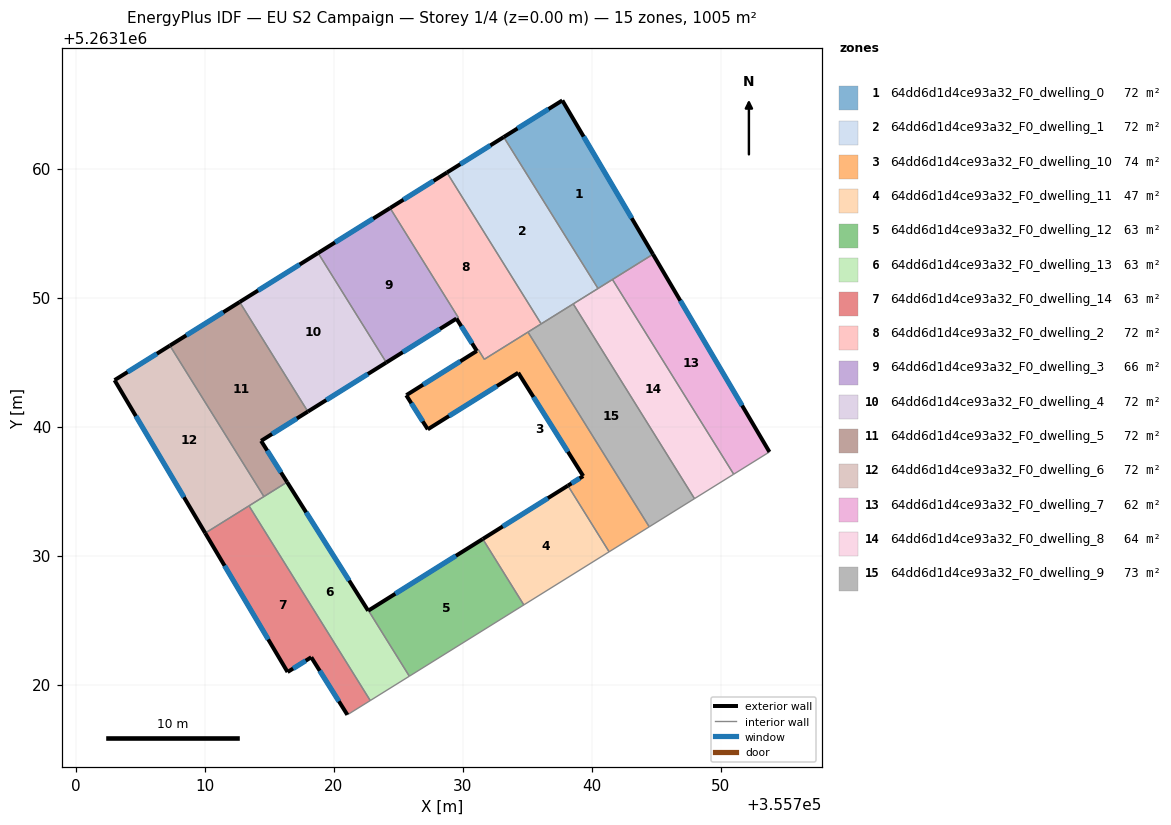
=== STOREY PLAN SPEC (per zone: floor XY polygon, exterior-wall plan segments, windows/doors) ===
zone 1: 64dd6d1d4ce93a32_F0_dwelling_0  (71.8 m²)
  floor: (355737.73, 5263165.28) (355744.75, 5263153.35) (355740.49, 5263150.70) (355733.18, 5263162.44)
  exterior wall: (355737.73, 5263165.28) – (355733.18, 5263162.44)  [5.4 m]
    window: (355736.66, 5263164.61) – (355734.25, 5263163.11)  [4.5 m²]
  exterior wall: (355744.75, 5263153.35) – (355737.73, 5263165.28)  [13.8 m]
    window: (355743.10, 5263156.15) – (355739.38, 5263162.48)  [11.7 m²]
  interior walls: 4
zone 2: 64dd6d1d4ce93a32_F0_dwelling_1  (71.8 m²)
  floor: (355733.18, 5263162.44) (355740.49, 5263150.70) (355736.09, 5263147.96) (355728.78, 5263159.69)
  exterior wall: (355733.18, 5263162.44) – (355728.78, 5263159.69)  [5.2 m]
    window: (355732.15, 5263161.79) – (355729.81, 5263160.34)  [4.4 m²]
  interior walls: 4
zone 3: 64dd6d1d4ce93a32_F0_dwelling_10  (73.5 m²)
  floor: (355735.06, 5263147.32) (355744.46, 5263132.23) (355741.35, 5263130.29) (355738.16, 5263135.42) (355739.34, 5263136.16) (355734.30, 5263144.17) (355727.29, 5263139.78) (355725.63, 5263142.43) (355725.65, 5263142.44) (355731.09, 5263145.86) (355731.23, 5263145.93) (355731.68, 5263145.21)
  exterior wall: (355739.34, 5263136.16) – (355738.16, 5263135.42)  [1.4 m]
    window: (355739.07, 5263135.99) – (355738.44, 5263135.59)  [1.2 m²]
  exterior wall: (355734.30, 5263144.17) – (355739.34, 5263136.16)  [9.5 m]
    window: (355735.49, 5263142.29) – (355738.16, 5263138.04)  [8.0 m²]
  exterior wall: (355727.29, 5263139.78) – (355734.30, 5263144.17)  [8.3 m]
    window: (355728.94, 5263140.81) – (355732.66, 5263143.14)  [7.0 m²]
  exterior wall: (355725.63, 5263142.43) – (355727.29, 5263139.78)  [3.1 m]
    window: (355726.02, 5263141.81) – (355726.90, 5263140.40)  [2.6 m²]
  exterior wall: (355725.65, 5263142.44) – (355725.63, 5263142.43)  [0.0 m]
  exterior wall: (355731.09, 5263145.86) – (355725.65, 5263142.44)  [6.4 m]
    window: (355729.82, 5263145.05) – (355726.93, 5263143.24)  [5.4 m²]
  interior walls: 6
zone 4: 64dd6d1d4ce93a32_F0_dwelling_11  (47.0 m²)
  floor: (355738.16, 5263135.42) (355741.35, 5263130.29) (355734.74, 5263126.17) (355731.56, 5263131.28)
  exterior wall: (355738.16, 5263135.42) – (355731.56, 5263131.28)  [7.8 m]
    window: (355736.61, 5263134.45) – (355733.11, 5263132.25)  [6.6 m²]
  interior walls: 3
zone 5: 64dd6d1d4ce93a32_F0_dwelling_12  (62.8 m²)
  floor: (355731.56, 5263131.28) (355734.74, 5263126.17) (355725.87, 5263120.64) (355722.70, 5263125.73)
  exterior wall: (355731.56, 5263131.28) – (355722.70, 5263125.73)  [10.5 m]
    window: (355729.48, 5263129.98) – (355724.78, 5263127.04)  [8.8 m²]
  interior walls: 3
zone 6: 64dd6d1d4ce93a32_F0_dwelling_13  (62.8 m²)
  floor: (355716.39, 5263135.69) (355722.67, 5263125.72) (355722.70, 5263125.73) (355725.87, 5263120.64) (355722.84, 5263118.76) (355713.43, 5263133.85)
  exterior wall: (355722.67, 5263125.72) – (355716.39, 5263135.69)  [11.8 m]
    window: (355721.20, 5263128.06) – (355717.87, 5263133.35)  [9.9 m²]
  exterior wall: (355722.70, 5263125.73) – (355722.67, 5263125.72)  [0.0 m]
  interior walls: 5
zone 7: 64dd6d1d4ce93a32_F0_dwelling_14  (62.8 m²)
  floor: (355713.43, 5263133.85) (355722.84, 5263118.76) (355721.06, 5263117.65) (355718.26, 5263122.11) (355716.42, 5263120.97) (355710.04, 5263131.74)
  exterior wall: (355718.26, 5263122.11) – (355721.06, 5263117.65)  [5.3 m]
    window: (355718.92, 5263121.07) – (355720.40, 5263118.70)  [4.4 m²]
  exterior wall: (355716.42, 5263120.97) – (355718.26, 5263122.11)  [2.2 m]
    window: (355716.86, 5263121.24) – (355717.83, 5263121.85)  [1.8 m²]
  exterior wall: (355710.04, 5263131.74) – (355716.42, 5263120.97)  [12.5 m]
    window: (355711.54, 5263129.21) – (355714.93, 5263123.50)  [10.6 m²]
  interior walls: 3
zone 8: 64dd6d1d4ce93a32_F0_dwelling_2  (72.2 m²)
  floor: (355728.78, 5263159.69) (355736.09, 5263147.96) (355731.68, 5263145.21) (355731.22, 5263145.94) (355731.10, 5263145.86) (355729.52, 5263148.37) (355729.66, 5263148.46) (355724.37, 5263156.94)
  exterior wall: (355728.78, 5263159.69) – (355724.37, 5263156.94)  [5.2 m]
    window: (355727.74, 5263159.04) – (355725.41, 5263157.58)  [4.4 m²]
  exterior wall: (355729.52, 5263148.37) – (355731.10, 5263145.86)  [3.0 m]
    window: (355729.89, 5263147.78) – (355730.73, 5263146.45)  [2.5 m²]
  interior walls: 7
zone 9: 64dd6d1d4ce93a32_F0_dwelling_3  (65.8 m²)
  floor: (355724.37, 5263156.94) (355729.66, 5263148.46) (355729.51, 5263148.37) (355724.08, 5263144.96) (355718.79, 5263153.45)
  exterior wall: (355724.08, 5263144.96) – (355729.51, 5263148.37)  [6.4 m]
    window: (355725.36, 5263145.76) – (355728.24, 5263147.57)  [5.4 m²]
  exterior wall: (355724.37, 5263156.94) – (355718.79, 5263153.45)  [6.6 m]
    window: (355723.06, 5263156.12) – (355720.10, 5263154.27)  [5.6 m²]
  interior walls: 3
zone 10: 64dd6d1d4ce93a32_F0_dwelling_4  (71.7 m²)
  floor: (355718.79, 5263153.45) (355724.08, 5263144.96) (355718.00, 5263141.16) (355712.71, 5263149.65)
  exterior wall: (355718.79, 5263153.45) – (355712.71, 5263149.65)  [7.2 m]
    window: (355717.36, 5263152.56) – (355714.14, 5263150.54)  [6.1 m²]
  exterior wall: (355718.00, 5263141.16) – (355724.08, 5263144.96)  [7.2 m]
    window: (355719.43, 5263142.05) – (355722.65, 5263144.07)  [6.1 m²]
  interior walls: 2
zone 11: 64dd6d1d4ce93a32_F0_dwelling_5  (71.8 m²)
  floor: (355712.71, 5263149.65) (355718.00, 5263141.16) (355714.37, 5263138.89) (355716.39, 5263135.69) (355714.59, 5263134.57) (355707.30, 5263146.27)
  exterior wall: (355716.39, 5263135.69) – (355714.37, 5263138.89)  [3.8 m]
    window: (355715.92, 5263136.44) – (355714.85, 5263138.14)  [3.2 m²]
  exterior wall: (355712.71, 5263149.65) – (355707.30, 5263146.27)  [6.4 m]
    window: (355711.44, 5263148.86) – (355708.57, 5263147.07)  [5.4 m²]
  exterior wall: (355714.37, 5263138.89) – (355718.00, 5263141.16)  [4.3 m]
    window: (355715.22, 5263139.42) – (355717.15, 5263140.63)  [3.6 m²]
  interior walls: 3
zone 12: 64dd6d1d4ce93a32_F0_dwelling_6  (71.8 m²)
  floor: (355707.30, 5263146.27) (355714.59, 5263134.57) (355710.04, 5263131.74) (355703.01, 5263143.59)
  exterior wall: (355703.01, 5263143.59) – (355710.04, 5263131.74)  [13.8 m]
    window: (355704.66, 5263140.81) – (355708.39, 5263134.52)  [11.6 m²]
  exterior wall: (355707.30, 5263146.27) – (355703.01, 5263143.59)  [5.1 m]
    window: (355706.30, 5263145.64) – (355704.02, 5263144.22)  [4.3 m²]
  interior walls: 3
zone 13: 64dd6d1d4ce93a32_F0_dwelling_7  (61.9 m²)
  floor: (355744.75, 5263153.35) (355753.78, 5263138.03) (355751.01, 5263136.30) (355741.61, 5263151.40)
  exterior wall: (355753.78, 5263138.03) – (355744.75, 5263153.35)  [17.8 m]
    window: (355751.66, 5263141.63) – (355746.87, 5263149.76)  [15.0 m²]
  interior walls: 3
zone 14: 64dd6d1d4ce93a32_F0_dwelling_8  (63.7 m²)
  floor: (355741.61, 5263151.40) (355751.01, 5263136.30) (355750.97, 5263136.28) (355747.97, 5263134.41) (355738.57, 5263149.50) (355741.57, 5263151.37)
  interior walls: 7
zone 15: 64dd6d1d4ce93a32_F0_dwelling_9  (73.5 m²)
  floor: (355738.57, 5263149.50) (355747.97, 5263134.41) (355744.46, 5263132.23) (355735.06, 5263147.32)
  interior walls: 5

=== DERIVED (storey summary) ===
Building: EU S2 Campaign
Storey: 1 of 4  (floor level z = 0.00 m)
Storey gross floor area: 1004.9 m²
Zones on this storey: 15
  - 64dd6d1d4ce93a32_F0_dwelling_0: floor 71.8 m²; exterior wall 19.2 m (57.6 m²); 2 window(s) 16.2 m²; WWR 28.1%
  - 64dd6d1d4ce93a32_F0_dwelling_1: floor 71.8 m²; exterior wall 5.2 m (15.6 m²); 1 window(s) 4.4 m²; WWR 28.1%
  - 64dd6d1d4ce93a32_F0_dwelling_10: floor 73.5 m²; exterior wall 28.7 m (86.1 m²); 5 window(s) 24.2 m²; WWR 28.1%
  - 64dd6d1d4ce93a32_F0_dwelling_11: floor 47.0 m²; exterior wall 7.8 m (23.4 m²); 1 window(s) 6.6 m²; WWR 28.1%
  - 64dd6d1d4ce93a32_F0_dwelling_12: floor 62.8 m²; exterior wall 10.5 m (31.4 m²); 1 window(s) 8.8 m²; WWR 28.1%
  - 64dd6d1d4ce93a32_F0_dwelling_13: floor 62.8 m²; exterior wall 11.8 m (35.4 m²); 1 window(s) 9.9 m²; WWR 28.1%
  - 64dd6d1d4ce93a32_F0_dwelling_14: floor 62.8 m²; exterior wall 19.9 m (59.8 m²); 3 window(s) 16.8 m²; WWR 28.1%
  - 64dd6d1d4ce93a32_F0_dwelling_2: floor 72.2 m²; exterior wall 8.2 m (24.5 m²); 2 window(s) 6.9 m²; WWR 28.1%
  - 64dd6d1d4ce93a32_F0_dwelling_3: floor 65.8 m²; exterior wall 13.0 m (39.0 m²); 2 window(s) 11.0 m²; WWR 28.1%
  - 64dd6d1d4ce93a32_F0_dwelling_4: floor 71.7 m²; exterior wall 14.3 m (43.0 m²); 2 window(s) 12.1 m²; WWR 28.1%
  - 64dd6d1d4ce93a32_F0_dwelling_5: floor 71.8 m²; exterior wall 14.4 m (43.3 m²); 3 window(s) 12.2 m²; WWR 28.1%
  - 64dd6d1d4ce93a32_F0_dwelling_6: floor 71.8 m²; exterior wall 18.8 m (56.5 m²); 2 window(s) 15.9 m²; WWR 28.1%
  - 64dd6d1d4ce93a32_F0_dwelling_7: floor 61.9 m²; exterior wall 17.8 m (53.4 m²); 1 window(s) 15.0 m²; WWR 28.1%
  - 64dd6d1d4ce93a32_F0_dwelling_8: floor 63.7 m²
  - 64dd6d1d4ce93a32_F0_dwelling_9: floor 73.5 m²
Zone adjacency (shared interzone walls):
  - 64dd6d1d4ce93a32_F0_dwelling_0 ↔ 64dd6d1d4ce93a32_F0_dwelling_1
  - 64dd6d1d4ce93a32_F0_dwelling_0 ↔ 64dd6d1d4ce93a32_F0_dwelling_7
  - 64dd6d1d4ce93a32_F0_dwelling_0 ↔ 64dd6d1d4ce93a32_F0_dwelling_8
  - 64dd6d1d4ce93a32_F0_dwelling_1 ↔ 64dd6d1d4ce93a32_F0_dwelling_2
  - 64dd6d1d4ce93a32_F0_dwelling_1 ↔ 64dd6d1d4ce93a32_F0_dwelling_8
  - 64dd6d1d4ce93a32_F0_dwelling_1 ↔ 64dd6d1d4ce93a32_F0_dwelling_9
  - 64dd6d1d4ce93a32_F0_dwelling_10 ↔ 64dd6d1d4ce93a32_F0_dwelling_11
  - 64dd6d1d4ce93a32_F0_dwelling_10 ↔ 64dd6d1d4ce93a32_F0_dwelling_2
  - 64dd6d1d4ce93a32_F0_dwelling_10 ↔ 64dd6d1d4ce93a32_F0_dwelling_9
  - 64dd6d1d4ce93a32_F0_dwelling_11 ↔ 64dd6d1d4ce93a32_F0_dwelling_12
  - 64dd6d1d4ce93a32_F0_dwelling_12 ↔ 64dd6d1d4ce93a32_F0_dwelling_13
  - 64dd6d1d4ce93a32_F0_dwelling_13 ↔ 64dd6d1d4ce93a32_F0_dwelling_14
  - 64dd6d1d4ce93a32_F0_dwelling_13 ↔ 64dd6d1d4ce93a32_F0_dwelling_5
  - 64dd6d1d4ce93a32_F0_dwelling_13 ↔ 64dd6d1d4ce93a32_F0_dwelling_6
  - 64dd6d1d4ce93a32_F0_dwelling_14 ↔ 64dd6d1d4ce93a32_F0_dwelling_6
  - 64dd6d1d4ce93a32_F0_dwelling_2 ↔ 64dd6d1d4ce93a32_F0_dwelling_3
  - 64dd6d1d4ce93a32_F0_dwelling_2 ↔ 64dd6d1d4ce93a32_F0_dwelling_9
  - 64dd6d1d4ce93a32_F0_dwelling_3 ↔ 64dd6d1d4ce93a32_F0_dwelling_4
  - 64dd6d1d4ce93a32_F0_dwelling_4 ↔ 64dd6d1d4ce93a32_F0_dwelling_5
  - 64dd6d1d4ce93a32_F0_dwelling_5 ↔ 64dd6d1d4ce93a32_F0_dwelling_6
  - 64dd6d1d4ce93a32_F0_dwelling_7 ↔ 64dd6d1d4ce93a32_F0_dwelling_8
  - 64dd6d1d4ce93a32_F0_dwelling_8 ↔ 64dd6d1d4ce93a32_F0_dwelling_9